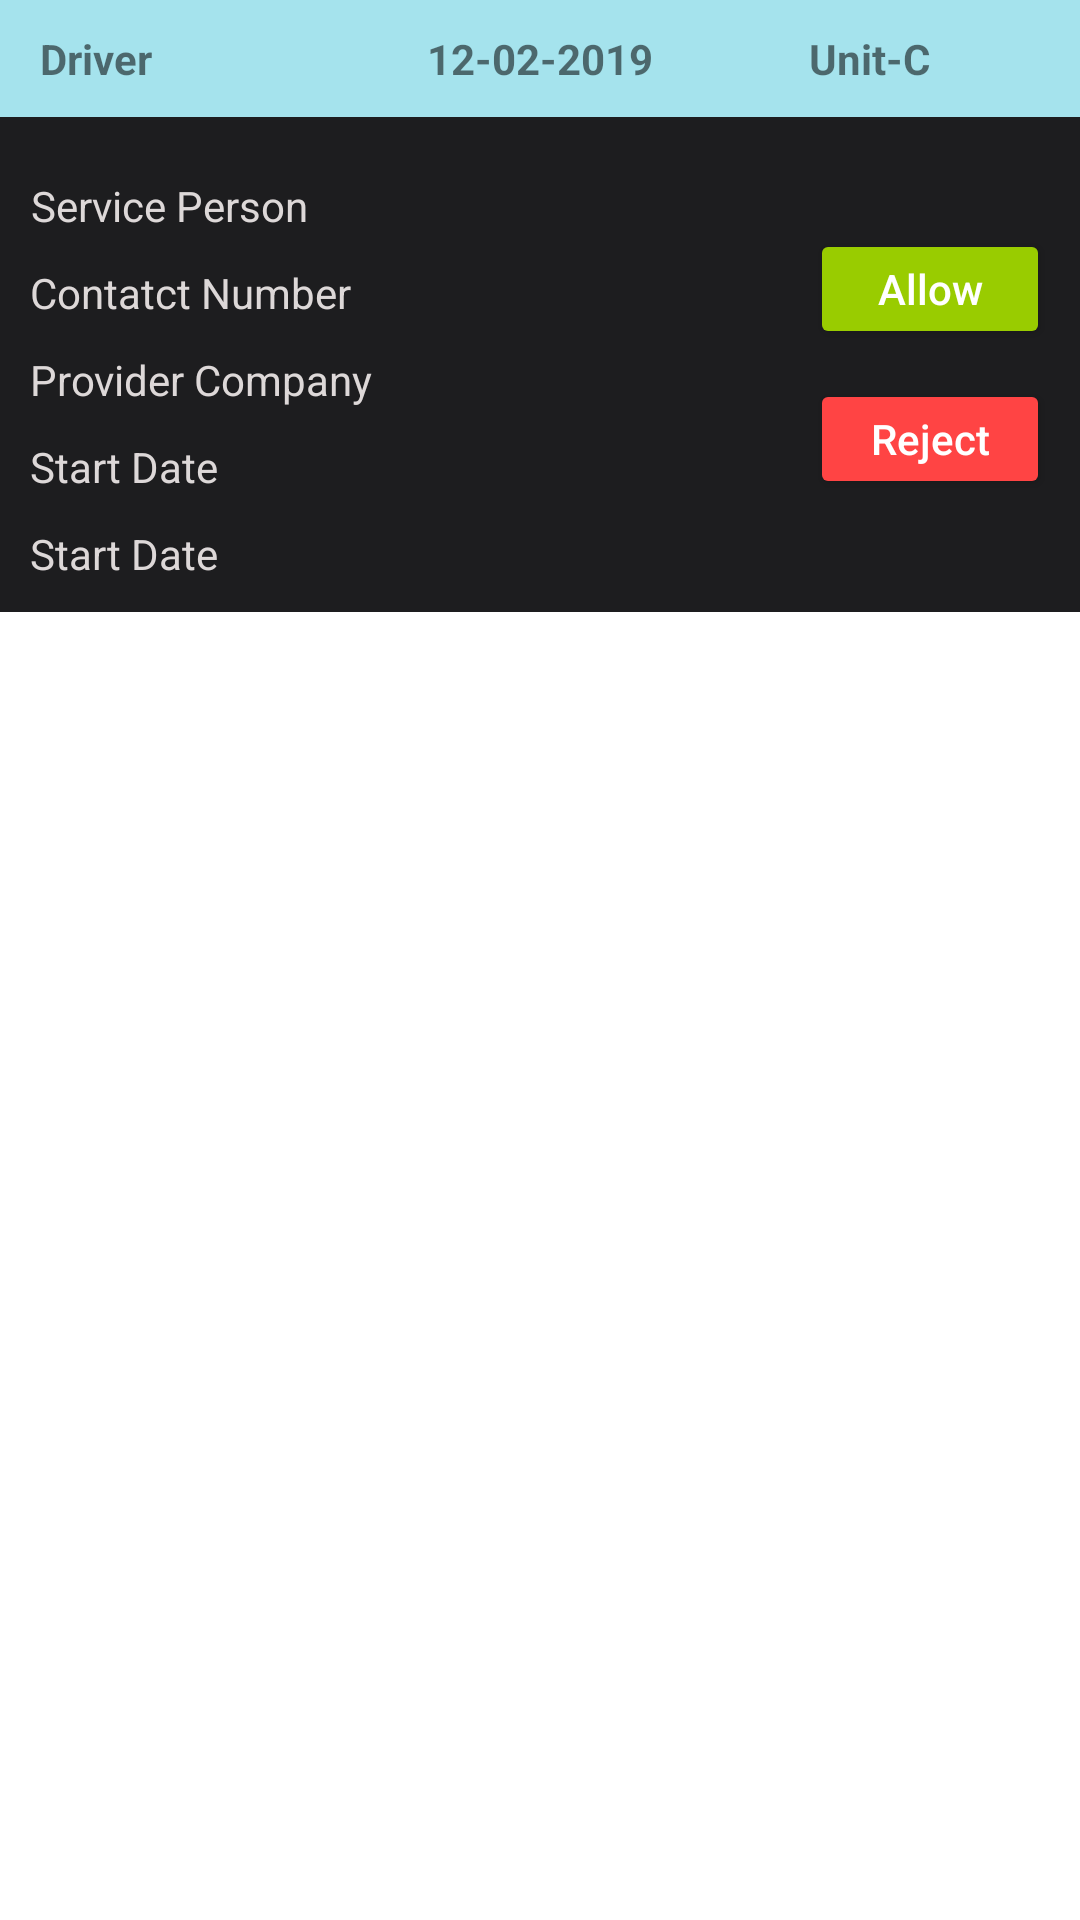

Write the Android layout XML for this screen, with the resource values it uses.
<!-- AndroidManifest.xml: application theme Theme.Shrine -->
<!-- res/layout/request_details_item.xml -->
<?xml version="1.0" encoding="utf-8"?>
<LinearLayout xmlns:android="http://schemas.android.com/apk/res/android"
    xmlns:app="http://schemas.android.com/apk/res-auto"
    android:layout_width="match_parent"
    android:layout_height="wrap_content"
    android:orientation="vertical"
    android:layout_marginStart="3dp"
    android:layout_marginEnd="3dp"
    android:layout_marginTop="3dp">

            <RelativeLayout
                android:id="@+id/headerLayout"
                android:layout_width="match_parent"
                android:layout_height="wrap_content"
                android:padding="5dp"
                android:background="#B984D9E7"
                android:orientation="horizontal">

                <TextView
                    android:id="@+id/requestCategory"
                    android:layout_width="wrap_content"
                    android:layout_height="wrap_content"
                    android:drawableStart="@drawable/down"
                    android:layout_centerVertical="true"
                    android:layout_alignParentStart="true"
                    android:textStyle="bold"
                    android:text=" Driver"
                    android:padding="5dp"/>

                <TextView
                    android:id="@+id/requestDate"
                    android:layout_width="wrap_content"
                    android:layout_height="wrap_content"
                    android:layout_centerHorizontal="true"
                    android:layout_centerVertical="true"
                    android:textStyle="bold"
                    android:text="12-02-2019"
                    android:padding="5dp"/>
                <TextView
                    android:id="@+id/unitNo"
                    android:layout_width="wrap_content"
                    android:layout_height="wrap_content"
                    android:layout_alignParentEnd="true"
                    android:layout_centerVertical="true"
                    android:layout_marginEnd="40dp"
                    android:textStyle="bold"
                    android:text="Unit-C"
                    android:padding="5dp"/>

                <ImageView
                    android:id="@+id/goDirect"
                    android:layout_width="30dp"
                    android:layout_height="25dp"
                    android:visibility="gone"
                    android:layout_marginStart="10dp"
                    android:layout_centerVertical="true"
                    android:layout_alignParentEnd="true"
                    app:srcCompat="@drawable/go_direct"
                    android:contentDescription="TODO" />
                <ImageView
                    android:id="@+id/call"
                    android:layout_width="30dp"
                    android:layout_height="25dp"
                    android:visibility="gone"
                    android:layout_centerVertical="true"
                    android:layout_marginStart="10dp"
                    android:layout_alignParentEnd="true"
                    app:srcCompat="@drawable/call"
                    android:contentDescription="TODO" />

            </RelativeLayout>

    <RelativeLayout
        android:layout_width="match_parent"
        android:layout_height="wrap_content"
        android:visibility="visible"
        android:padding="5dp"
        android:background="@color/colorPrimaryDark"
        android:id="@+id/expandLayout">



        <TextView
            android:id="@+id/serviceProviderName"
            android:layout_width="wrap_content"
            android:layout_height="wrap_content"
            android:textAlignment="center"
            android:layout_marginTop="10dp"
            android:textColor="@color/textColorSecondary"
            android:text="Service Person"
            android:padding="5dp"/>

        <TextView
            android:id="@+id/serviceProviderNumber"
            android:layout_width="wrap_content"
            android:layout_height="wrap_content"
            android:textAlignment="center"
            android:layout_below="@id/serviceProviderName"
            android:textColor="@color/textColorSecondary"
            android:text="Contatct Number"
            android:padding="5dp"/>



        <TextView
            android:id="@+id/serviceProviderLtd"
            android:layout_width="wrap_content"
            android:layout_height="wrap_content"
            android:textColor="@color/textColorSecondary"
            android:text="Provider Company"
            android:layout_below="@+id/serviceProviderNumber"
            android:textAlignment="center"
            android:padding="5dp"/>

        <TextView
            android:id="@+id/startDateOncard"
            android:layout_width="wrap_content"
            android:layout_height="wrap_content"
            android:textColor="@color/textColorSecondary"
            android:text="Start Date"
            android:layout_below="@+id/serviceProviderLtd"
            android:textAlignment="center"
            android:padding="5dp"/>

        <TextView
            android:id="@+id/endDateOncard"
            android:layout_width="wrap_content"
            android:layout_height="wrap_content"
            android:textColor="@color/textColorSecondary"
            android:text="Start Date"
            android:layout_below="@+id/startDateOncard"
            android:textAlignment="center"
            android:padding="5dp"/>


        <LinearLayout
            android:layout_width="wrap_content"
            android:layout_height="wrap_content"
            android:orientation="vertical"
            android:layout_centerVertical="true"
            android:layout_alignParentEnd="true">
            <Button
                android:id="@+id/allowBtn"
                android:layout_width="80dp"
                android:layout_height="40dp"
                android:text="Allow"
                android:layout_margin="5dp"
                android:backgroundTint="@android:color/holo_green_light"
                android:textAllCaps="false"
                />
            <Button
                android:id="@+id/rejectBtn"
                android:layout_width="80dp"
                android:layout_height="40dp"
                android:layout_margin="5dp"
                android:backgroundTint="@android:color/holo_red_light"
                android:textAllCaps="false"
                android:text="Reject"
                />
        </LinearLayout>

        <TextView
            android:id="@+id/requestStatus"
            android:layout_width="wrap_content"
            android:layout_height="wrap_content"
            android:layout_margin="10dp"
            android:textSize="20sp"
            android:textColor="@color/textColorSecondary"
            android:textStyle="bold"
            android:text="Allowed"
            android:visibility="gone"
            android:layout_centerVertical="true"
            android:layout_alignParentEnd="true"/>

    </RelativeLayout>


</LinearLayout>
<!-- resources referenced by this layout -->
<resources>
  <color name="colorPrimaryDark">#1D1D1F</color>
  <color name="textColorSecondary">#DDD8D8</color>
  <!-- drawable call (drawable) -->
  <vector android:height="24dp" android:tint="#FF7510"
      android:viewportHeight="24.0" android:viewportWidth="24.0"
      android:width="24dp" xmlns:android="http://schemas.android.com/apk/res/android">
      <path android:fillColor="#FF000000" android:pathData="M6.62,10.79c1.44,2.83 3.76,5.14 6.59,6.59l2.2,-2.2c0.27,-0.27 0.67,-0.36 1.02,-0.24 1.12,0.37 2.33,0.57 3.57,0.57 0.55,0 1,0.45 1,1V20c0,0.55 -0.45,1 -1,1 -9.39,0 -17,-7.61 -17,-17 0,-0.55 0.45,-1 1,-1h3.5c0.55,0 1,0.45 1,1 0,1.25 0.2,2.45 0.57,3.57 0.11,0.35 0.03,0.74 -0.25,1.02l-2.2,2.2z"/>
  </vector>
  <!-- drawable go_direct (drawable) -->
  <vector android:height="24dp" android:tint="#006003"
      android:viewportHeight="24.0" android:viewportWidth="24.0"
      android:width="24dp" xmlns:android="http://schemas.android.com/apk/res/android">
      <path android:fillColor="#FF000000" android:pathData="M13.5,5.5c1.1,0 2,-0.9 2,-2s-0.9,-2 -2,-2 -2,0.9 -2,2 0.9,2 2,2zM9.8,8.9L7,23h2.1l1.8,-8 2.1,2v6h2v-7.5l-2.1,-2 0.6,-3C14.8,12 16.8,13 19,13v-2c-1.9,0 -3.5,-1 -4.3,-2.4l-1,-1.6c-0.4,-0.6 -1,-1 -1.7,-1 -0.3,0 -0.5,0.1 -0.8,0.1L6,8.3V13h2V9.6l1.8,-0.7"/>
  </vector>
  <style name="Theme.Shrine" parent="Theme.MaterialComponents.Light.NoActionBar">
          
          <item name="colorPrimary">@color/colorPrimary</item>
          <item name="colorPrimaryDark">@color/colorPrimaryDark</item>
          <item name="colorAccent">@color/colorAccent</item>
          <item name="android:itemBackground">#5767DA</item>
          <item name="android:textColorPrimary">@color/textColorPrimary</item>
      </style>
  <color name="colorPrimary">#1F1F22</color>
  <color name="colorAccent">#1D1D1F</color>
  <color name="textColorPrimary">#ffffff</color>
</resources>
